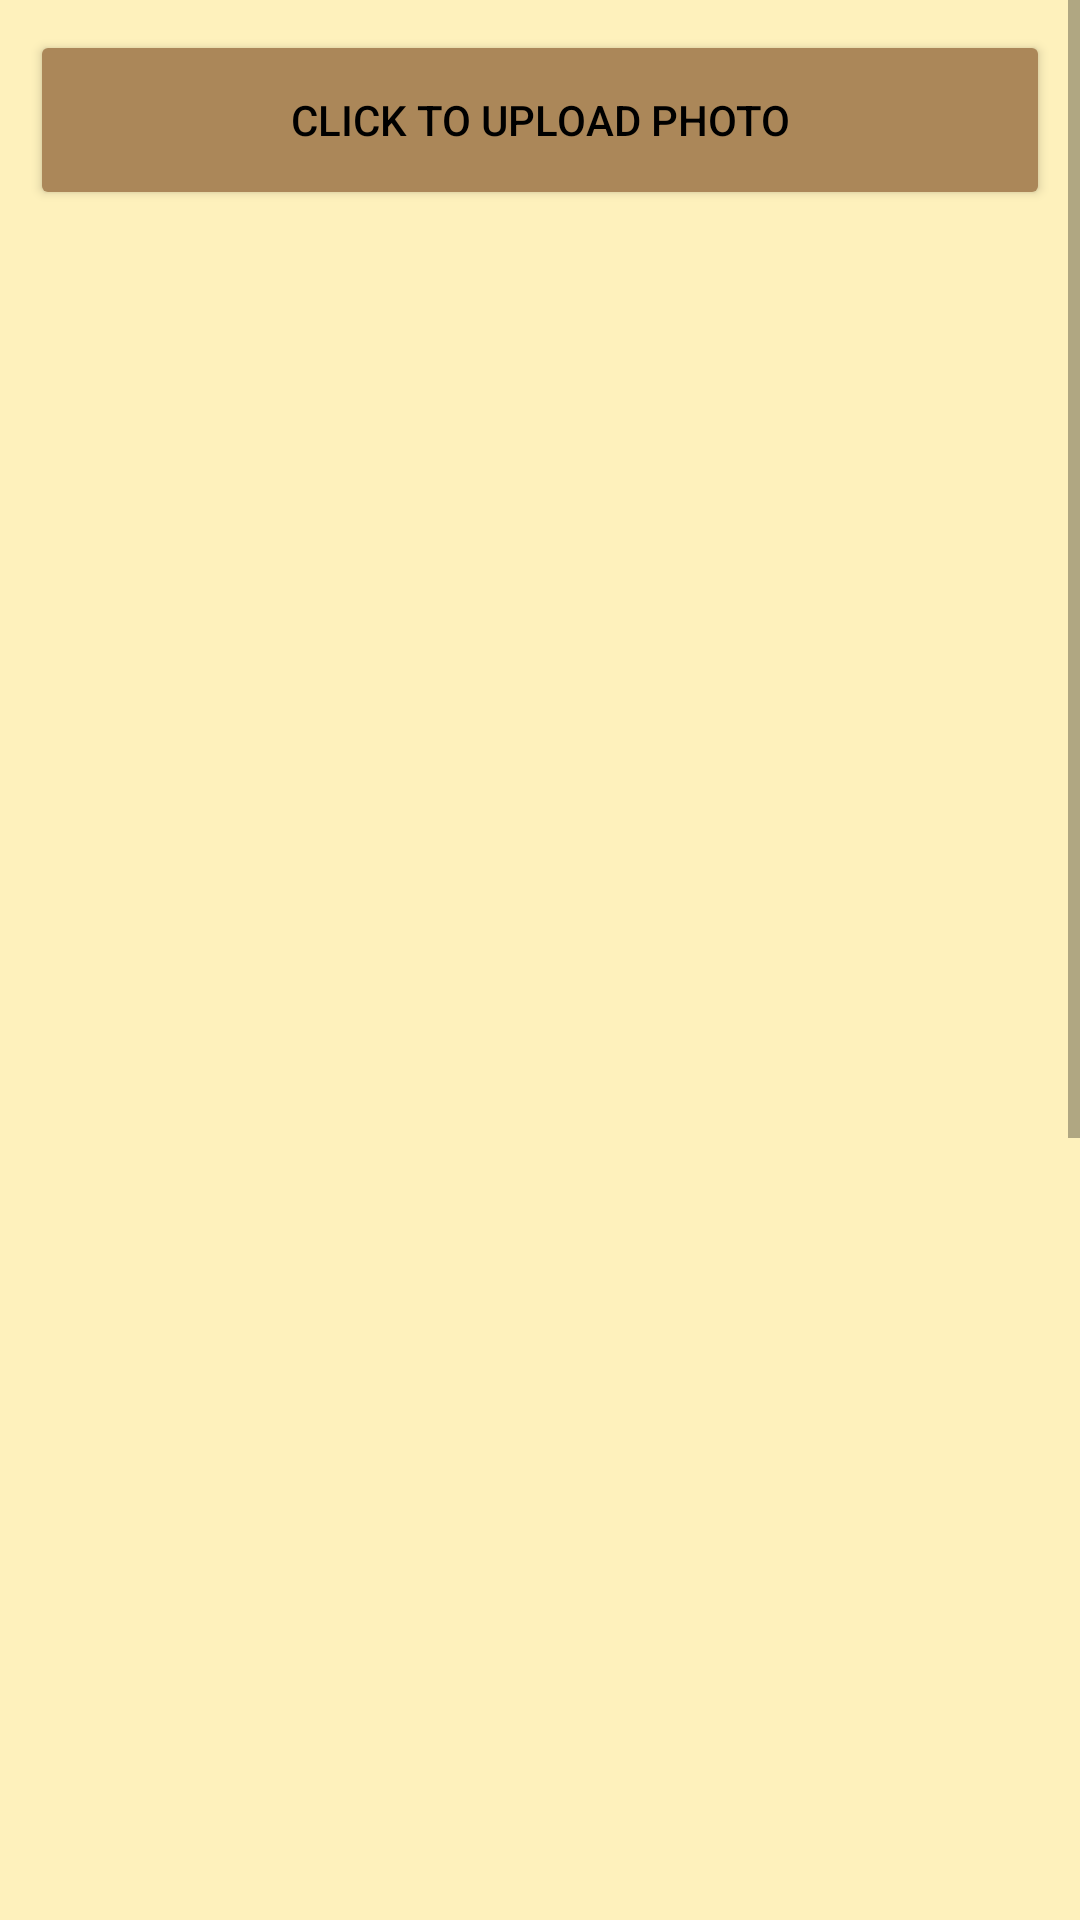

Here is an Android app screen rendered from its layout file. Give the layout XML and the strings, colors and styles it references.
<!-- AndroidManifest.xml: application theme Theme.FarmersPlantLearningManagementSystem -->
<!-- res/layout/activity_farmer_upload_task_image.xml -->
<?xml version="1.0" encoding="utf-8"?>
<androidx.constraintlayout.widget.ConstraintLayout xmlns:android="http://schemas.android.com/apk/res/android"
    xmlns:app="http://schemas.android.com/apk/res-auto"
    xmlns:tools="http://schemas.android.com/tools"
    android:layout_width="match_parent"
    android:layout_height="match_parent"
    tools:context=".FarmerUploadTaskImageActivity">

    <ImageView
        android:id="@+id/imageView14"
        android:layout_width="match_parent"
        android:layout_height="match_parent"
        android:background="@drawable/background"
        tools:layout_editor_absoluteX="10dp" />

    <ScrollView
        android:layout_width="match_parent"
        android:layout_height="match_parent">

        <LinearLayout
            android:layout_width="match_parent"
            android:layout_height="wrap_content"
            android:orientation="vertical"
            android:paddingHorizontal="10dp">

            <Button
                android:id="@+id/btnUploadPhoto"
                android:layout_width="match_parent"
                android:layout_height="60dp"
                android:layout_marginVertical="10dp"
                android:backgroundTint="#AB8759"
                android:text="Click to Upload Photo"
                android:textColor="@color/black" />

            <ListView
                android:id="@+id/lvTaskPhotos"
                android:layout_width="match_parent"
                android:layout_height="1000dp" />
        </LinearLayout>
    </ScrollView>
</androidx.constraintlayout.widget.ConstraintLayout>
<!-- resources referenced by this layout -->
<resources>
  <!-- drawable background: png bitmap (drawable, 7732 bytes) -->
  <style name="Theme.FarmersPlantLearningManagementSystem" parent="Theme.MaterialComponents.DayNight.NoActionBar">
          
          <item name="colorPrimary">@color/purple_500</item>
          <item name="colorPrimaryVariant">@color/purple_700</item>
          <item name="colorOnPrimary">@color/white</item>
          
          <item name="colorSecondary">@color/teal_200</item>
          <item name="colorSecondaryVariant">@color/teal_700</item>
          <item name="colorOnSecondary">@color/black</item>
          
          <item name="android:statusBarColor" tools:targetApi="l">?attr/colorPrimaryVariant</item>
          
      </style>
  <!-- not gathered from this repository: default colours our renderer supplied (Android Studio template values) -->
  <color name="purple_500">#FF6200EE</color>
  <color name="purple_700">#FF3700B3</color>
  <color name="teal_200">#FF03DAC5</color>
  <color name="teal_700">#FF018786</color>
  <color name="black">#FF000000</color>
  <color name="white">#FFFFFFFF</color>
</resources>
